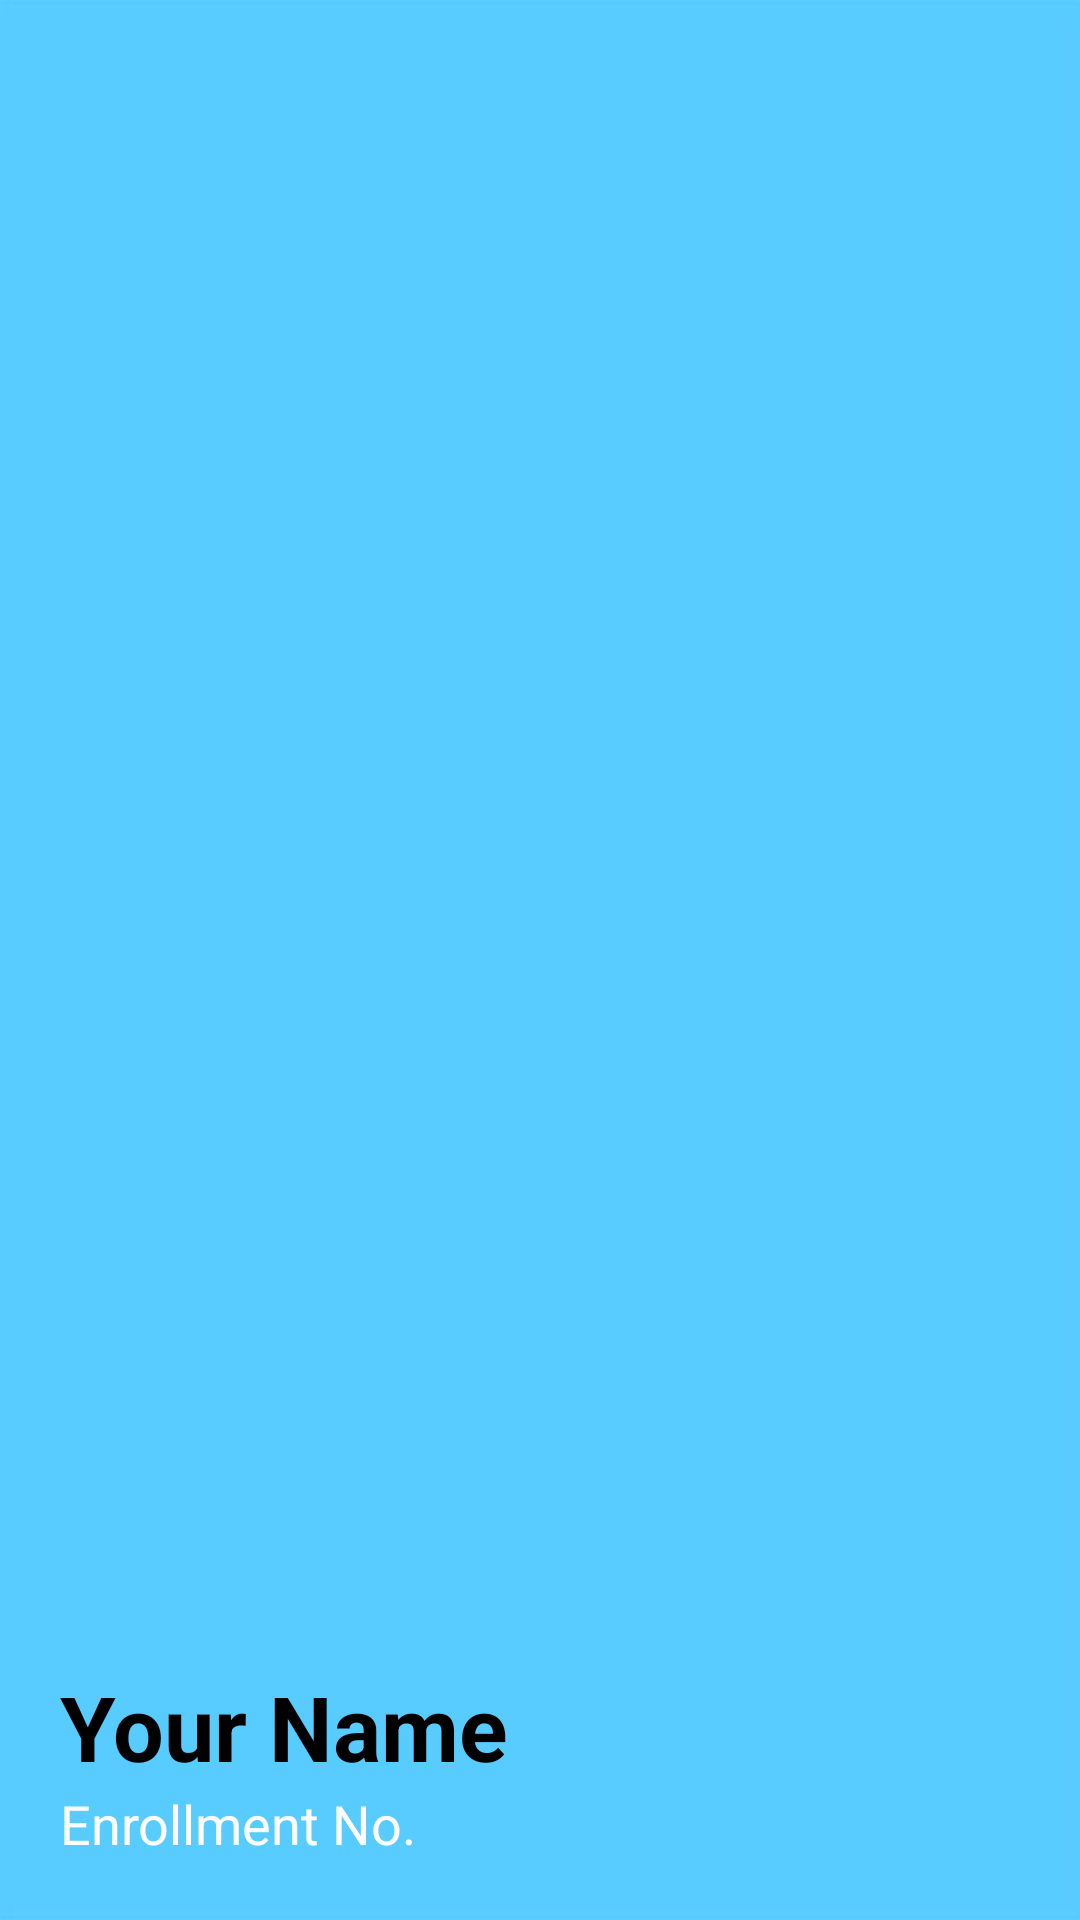

Here is an Android app screen rendered from its layout file. Give the layout XML and the strings, colors and styles it references.
<!-- AndroidManifest.xml: application theme Theme.Minor -->
<!-- res/layout/header.xml -->
<?xml version="1.0" encoding="utf-8"?>
<LinearLayout xmlns:android="http://schemas.android.com/apk/res/android"
    android:layout_width="match_parent"
    android:layout_height="200dp"
    android:padding="20dp"
    android:orientation="vertical"
    android:background="@drawable/skyblue_background"
    android:gravity="bottom">

    <TextView
        android:layout_width="wrap_content"
        android:layout_height="wrap_content"
        android:text="@string/your_name"
        android:textColor="#000000"
        android:textSize="30sp"
        android:textStyle="bold" />

    <TextView
        android:layout_width="wrap_content"
        android:layout_height="wrap_content"
        android:text="Enrollment No."
        android:textColor="#fff"
        android:textSize="18sp"
        />


</LinearLayout>
<!-- resources referenced by this layout -->
<resources>
  <!-- drawable skyblue_background: png bitmap (drawable, 6981 bytes) -->
  <string name="your_name">Your Name</string>
  <style name="Theme.Minor" parent="Base.Theme.Minor" />
  <style name="Base.Theme.Minor" parent="Theme.Material3.DayNight.NoActionBar">
          
          
          <item name="android:statusBarColor">@android:color/transparent</item>
          <item name="android:textColor">@android:color/black</item>
      </style>
</resources>
